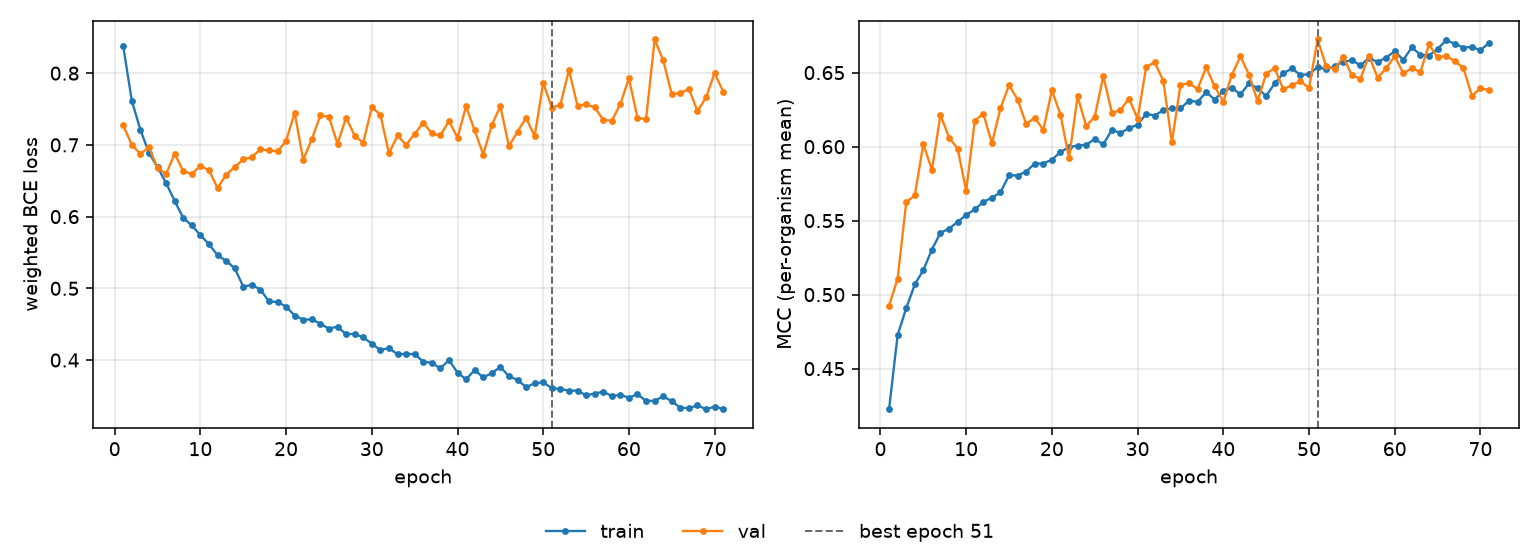

Data behind this chart, as committed beside it:
epoch, tr_loss, vl_loss, tr_mcc, vl_mcc, is_best
1, 0.8372, 0.7272, 0.4226, 0.4925, False
2, 0.7614, 0.6998, 0.4727, 0.5108, False
3, 0.7209, 0.6876, 0.4907, 0.5623, False
4, 0.6888, 0.6964, 0.5069, 0.5671, False
5, 0.6689, 0.6681, 0.5166, 0.6017, False
6, 0.6467, 0.6593, 0.5305, 0.5843, False
7, 0.6217, 0.6879, 0.5418, 0.6214, False
8, 0.5981, 0.6632, 0.5445, 0.606, False
9, 0.5876, 0.6596, 0.5492, 0.5987, False
10, 0.5741, 0.6707, 0.5538, 0.5701, False
11, 0.5616, 0.6646, 0.5576, 0.6175, False
12, 0.5461, 0.6398, 0.5626, 0.6223, False
13, 0.5383, 0.6583, 0.5655, 0.6022, False
14, 0.528, 0.669, 0.5691, 0.6259, False
15, 0.5024, 0.6796, 0.5806, 0.6415, False
16, 0.5047, 0.6829, 0.5805, 0.6318, False
17, 0.4983, 0.6938, 0.5832, 0.6153, False
18, 0.4817, 0.6923, 0.5885, 0.6196, False
19, 0.4809, 0.6909, 0.5886, 0.6113, False
20, 0.4745, 0.7056, 0.5912, 0.638, False
21, 0.462, 0.7448, 0.5963, 0.6216, False
22, 0.4563, 0.679, 0.5998, 0.5923, False
23, 0.4567, 0.7079, 0.6007, 0.6339, False
24, 0.4505, 0.7411, 0.6013, 0.6139, False
25, 0.4438, 0.7391, 0.605, 0.6203, False
26, 0.4466, 0.7014, 0.6015, 0.6477, False
27, 0.4359, 0.7379, 0.6113, 0.6228, False
28, 0.4366, 0.7128, 0.6092, 0.6247, False
29, 0.4315, 0.7029, 0.6126, 0.6325, False
30, 0.4229, 0.7524, 0.6147, 0.6188, False
31, 0.4139, 0.7422, 0.6222, 0.6539, False
32, 0.4168, 0.6882, 0.621, 0.6569, False
33, 0.408, 0.7131, 0.6246, 0.6444, False
34, 0.4086, 0.6998, 0.6258, 0.6028, False
35, 0.4082, 0.7155, 0.6258, 0.6418, False
36, 0.3978, 0.7308, 0.631, 0.6428, False
37, 0.3961, 0.716, 0.6303, 0.639, False
38, 0.3883, 0.7132, 0.6368, 0.6536, False
39, 0.4, 0.7333, 0.6318, 0.6407, False
40, 0.3824, 0.71, 0.6379, 0.6303, False
41, 0.3731, 0.7537, 0.6398, 0.6486, False
42, 0.386, 0.7203, 0.6352, 0.661, False
43, 0.3757, 0.6866, 0.6428, 0.6486, False
44, 0.3818, 0.7276, 0.6394, 0.6306, False
45, 0.3904, 0.7538, 0.6343, 0.6493, False
46, 0.3774, 0.6981, 0.6427, 0.653, False
47, 0.3721, 0.7184, 0.6495, 0.6387, False
48, 0.3624, 0.7376, 0.6528, 0.6415, False
49, 0.3675, 0.7121, 0.6484, 0.6442, False
50, 0.369, 0.7865, 0.6489, 0.6395, False
51, 0.3606, 0.752, 0.6537, 0.6724, True
52, 0.3596, 0.756, 0.6522, 0.6542, False
53, 0.3573, 0.8043, 0.6543, 0.6525, False
54, 0.3574, 0.7545, 0.6573, 0.6606, False
55, 0.3508, 0.7566, 0.6584, 0.6482, False
56, 0.3532, 0.7523, 0.6549, 0.6459, False
57, 0.3559, 0.735, 0.6599, 0.6614, False
58, 0.3498, 0.7336, 0.6572, 0.6466, False
59, 0.3515, 0.757, 0.6602, 0.6529, False
60, 0.3474, 0.7927, 0.6644, 0.6611, False
... 11 more rows
